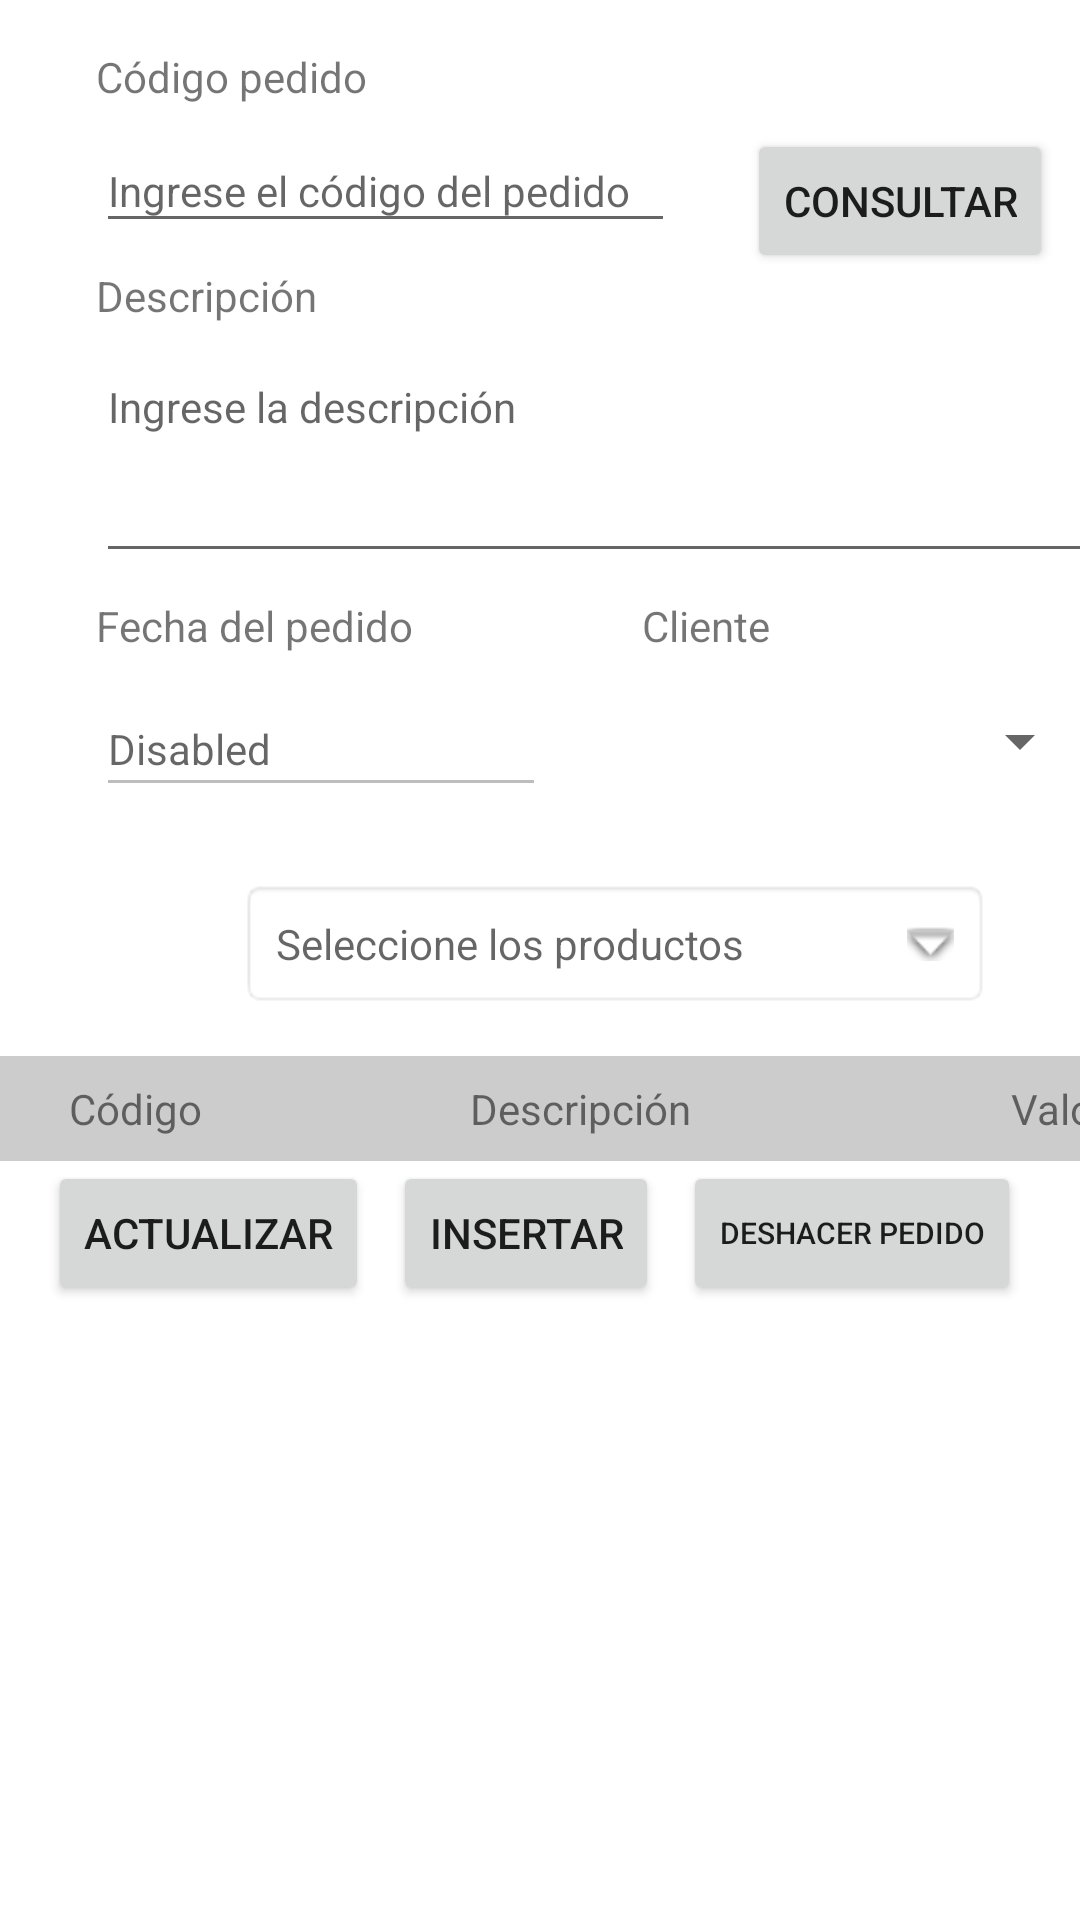

Here is an Android app screen rendered from its layout file. Give the layout XML and the strings, colors and styles it references.
<!-- AndroidManifest.xml: application theme Theme.FacFereteria -->
<!-- res/layout/fragment_pedidos.xml -->
<?xml version="1.0" encoding="utf-8"?>
<androidx.constraintlayout.widget.ConstraintLayout xmlns:android="http://schemas.android.com/apk/res/android"
    xmlns:app="http://schemas.android.com/apk/res-auto"
    xmlns:tools="http://schemas.android.com/tools"
    android:id="@+id/frameLayout2"
    android:layout_width="match_parent"
    android:layout_height="match_parent"
    tools:context=".Pedidos" >

    <Button
        android:id="@+id/btActualizarPedido"
        android:layout_width="wrap_content"
        android:layout_height="wrap_content"
        android:layout_marginStart="16dp"
        android:text="Actualizar"
        app:layout_constraintStart_toStartOf="parent"
        app:layout_constraintTop_toBottomOf="@+id/scrollView3" />

    <Button
        android:id="@+id/btInsertarPedido"
        android:layout_width="wrap_content"
        android:layout_height="wrap_content"
        android:layout_marginStart="8dp"
        android:text="Insertar"
        app:layout_constraintStart_toEndOf="@+id/btActualizarPedido"
        app:layout_constraintTop_toBottomOf="@+id/scrollView3" />

    <Button
        android:id="@+id/btEliminarPedido"
        android:layout_width="wrap_content"
        android:layout_height="wrap_content"
        android:layout_marginStart="8dp"
        android:layout_marginEnd="20dp"
        android:text="Deshacer pedido"
        android:textSize="10sp"
        app:layout_constraintEnd_toEndOf="parent"
        app:layout_constraintHorizontal_bias="0.0"
        app:layout_constraintStart_toEndOf="@+id/btInsertarPedido"
        app:layout_constraintTop_toBottomOf="@+id/scrollView3" />

    <TextView
        android:id="@+id/textView6"
        android:layout_width="150dp"
        android:layout_height="wrap_content"
        android:layout_marginStart="32dp"
        android:layout_marginTop="8dp"
        android:text="Cliente"
        app:layout_constraintEnd_toEndOf="parent"
        app:layout_constraintHorizontal_bias="0.0"
        app:layout_constraintStart_toEndOf="@+id/textView5"
        app:layout_constraintTop_toBottomOf="@+id/etDescripcion2" />

    <TextView
        android:id="@+id/textView5"
        android:layout_width="150dp"
        android:layout_height="20dp"
        android:layout_marginStart="32dp"
        android:layout_marginTop="8dp"
        android:text="Fecha del pedido"
        app:layout_constraintEnd_toEndOf="parent"
        app:layout_constraintHorizontal_bias="0.0"
        app:layout_constraintStart_toStartOf="parent"
        app:layout_constraintTop_toBottomOf="@+id/etDescripcion2" />

    <EditText
        android:id="@+id/etDescripcion2"
        android:layout_width="352dp"
        android:layout_height="75dp"
        android:layout_marginStart="32dp"
        android:layout_marginTop="8dp"
        android:ems="10"
        android:gravity="start|top"
        android:hint="Ingrese la descripción"
        android:inputType="textMultiLine"
        android:textSize="14sp"
        app:layout_constraintStart_toStartOf="parent"
        app:layout_constraintTop_toBottomOf="@+id/textView4" />

    <TextView
        android:id="@+id/textView4"
        android:layout_width="wrap_content"
        android:layout_height="wrap_content"
        android:layout_marginStart="32dp"
        android:layout_marginTop="8dp"
        android:text="Descripción"
        app:layout_constraintEnd_toEndOf="parent"
        app:layout_constraintHorizontal_bias="0.0"
        app:layout_constraintStart_toStartOf="parent"
        app:layout_constraintTop_toBottomOf="@+id/etCodPedido" />

    <Button
        android:id="@+id/btConsultarPedido"
        android:layout_width="wrap_content"
        android:layout_height="wrap_content"
        android:layout_marginStart="24dp"
        android:layout_marginTop="8dp"
        android:text="Consultar"
        app:layout_constraintStart_toEndOf="@+id/etCodPedido"
        app:layout_constraintTop_toBottomOf="@+id/textView3" />

    <EditText
        android:id="@+id/etCodPedido"
        android:layout_width="193dp"
        android:layout_height="38dp"
        android:layout_marginStart="32dp"
        android:layout_marginTop="8dp"
        android:ems="10"
        android:hint="Ingrese el código del pedido"
        android:inputType="text"
        android:textSize="14sp"
        app:layout_constraintEnd_toEndOf="parent"
        app:layout_constraintHorizontal_bias="0.0"
        app:layout_constraintStart_toStartOf="parent"
        app:layout_constraintTop_toBottomOf="@+id/textView3" />

    <TextView
        android:id="@+id/textView3"
        android:layout_width="wrap_content"
        android:layout_height="wrap_content"
        android:layout_marginStart="32dp"
        android:layout_marginTop="16dp"
        android:text="Código pedido"
        app:layout_constraintEnd_toEndOf="parent"
        app:layout_constraintHorizontal_bias="0.0"
        app:layout_constraintStart_toStartOf="parent"
        app:layout_constraintTop_toTopOf="parent" />

    <EditText
        android:id="@+id/etFecha"
        android:layout_width="150dp"
        android:layout_height="42dp"
        android:layout_marginStart="32dp"
        android:layout_marginTop="8dp"
        android:ems="10"
        android:enabled="false"
        android:hint="Disabled"
        android:inputType="date"
        android:textSize="14sp"
        app:layout_constraintStart_toStartOf="parent"
        app:layout_constraintTop_toBottomOf="@+id/textView5" />

    <Spinner
        android:id="@+id/spinnerCliente"
        android:layout_width="150dp"
        android:layout_height="42dp"
        android:layout_marginStart="32dp"
        android:layout_marginTop="8dp"
        app:layout_constraintStart_toEndOf="@+id/etFecha"
        app:layout_constraintTop_toBottomOf="@+id/textView6" />

    <ScrollView
        android:id="@+id/scrollView3"
        android:layout_width="match_parent"
        android:layout_height="wrap_content"
        app:layout_constraintTop_toBottomOf="@+id/relativeLayout">

        <TableLayout
            android:id="@+id/tableLayout"
            android:layout_width="match_parent"
            android:layout_height="wrap_content">

            
            <TableRow>

                <TextView
                    android:layout_width="90dp"
                    android:layout_height="wrap_content"
                    android:background="#CCCCCC"
                    android:gravity="center"
                    android:padding="8dp"
                    android:text="Código" />

                <TextView
                    android:layout_width="207dp"
                    android:layout_height="wrap_content"
                    android:background="#CCCCCC"
                    android:gravity="center"
                    android:padding="8dp"
                    android:text="Descripción" />

                <TextView
                    android:layout_width="112dp"
                    android:layout_height="wrap_content"
                    android:background="#CCCCCC"
                    android:gravity="center"
                    android:padding="8dp"
                    android:text="Valor" />
            </TableRow>
        </TableLayout>
    </ScrollView>

    <RelativeLayout
        android:id="@+id/relativeLayout"
        android:layout_width="282dp"
        android:layout_height="75dp"
        android:layout_marginStart="64dp"
        android:layout_marginTop="8dp"
        android:padding="16dp"
        app:layout_constraintStart_toStartOf="parent"
        app:layout_constraintTop_toBottomOf="@+id/etFecha"
        tools:context=".MainActivity">

        
        <TextView
            android:id="@+id/textViewMultiSelect"
            android:layout_width="match_parent"
            android:layout_height="wrap_content"
            android:background="@android:drawable/editbox_background"
            android:drawableRight="@android:drawable/arrow_down_float"
            android:drawablePadding="16dp"
            android:hint="Seleccione los productos"
            android:padding="12dp" />

    </RelativeLayout>
</androidx.constraintlayout.widget.ConstraintLayout>
<!-- resources referenced by this layout -->
<resources>
  <style name="Theme.FacFereteria" parent="Theme.MaterialComponents.DayNight.DarkActionBar">
          
          <item name="colorPrimary">@color/purple_500</item>
          <item name="colorPrimaryVariant">@color/purple_700</item>
          <item name="colorOnPrimary">@color/white</item>
          
          <item name="colorSecondary">@color/teal_200</item>
          <item name="colorSecondaryVariant">@color/teal_700</item>
          <item name="colorOnSecondary">@color/black</item>
          
          <item name="android:statusBarColor">?attr/colorPrimaryVariant</item>
          
      </style>
  <!-- not gathered from this repository: default colours our renderer supplied (Android Studio template values) -->
  <color name="purple_500">#FF6200EE</color>
  <color name="purple_700">#FF3700B3</color>
  <color name="teal_200">#FF03DAC5</color>
  <color name="teal_700">#FF018786</color>
  <color name="black">#FF000000</color>
  <color name="white">#FFFFFFFF</color>
</resources>
